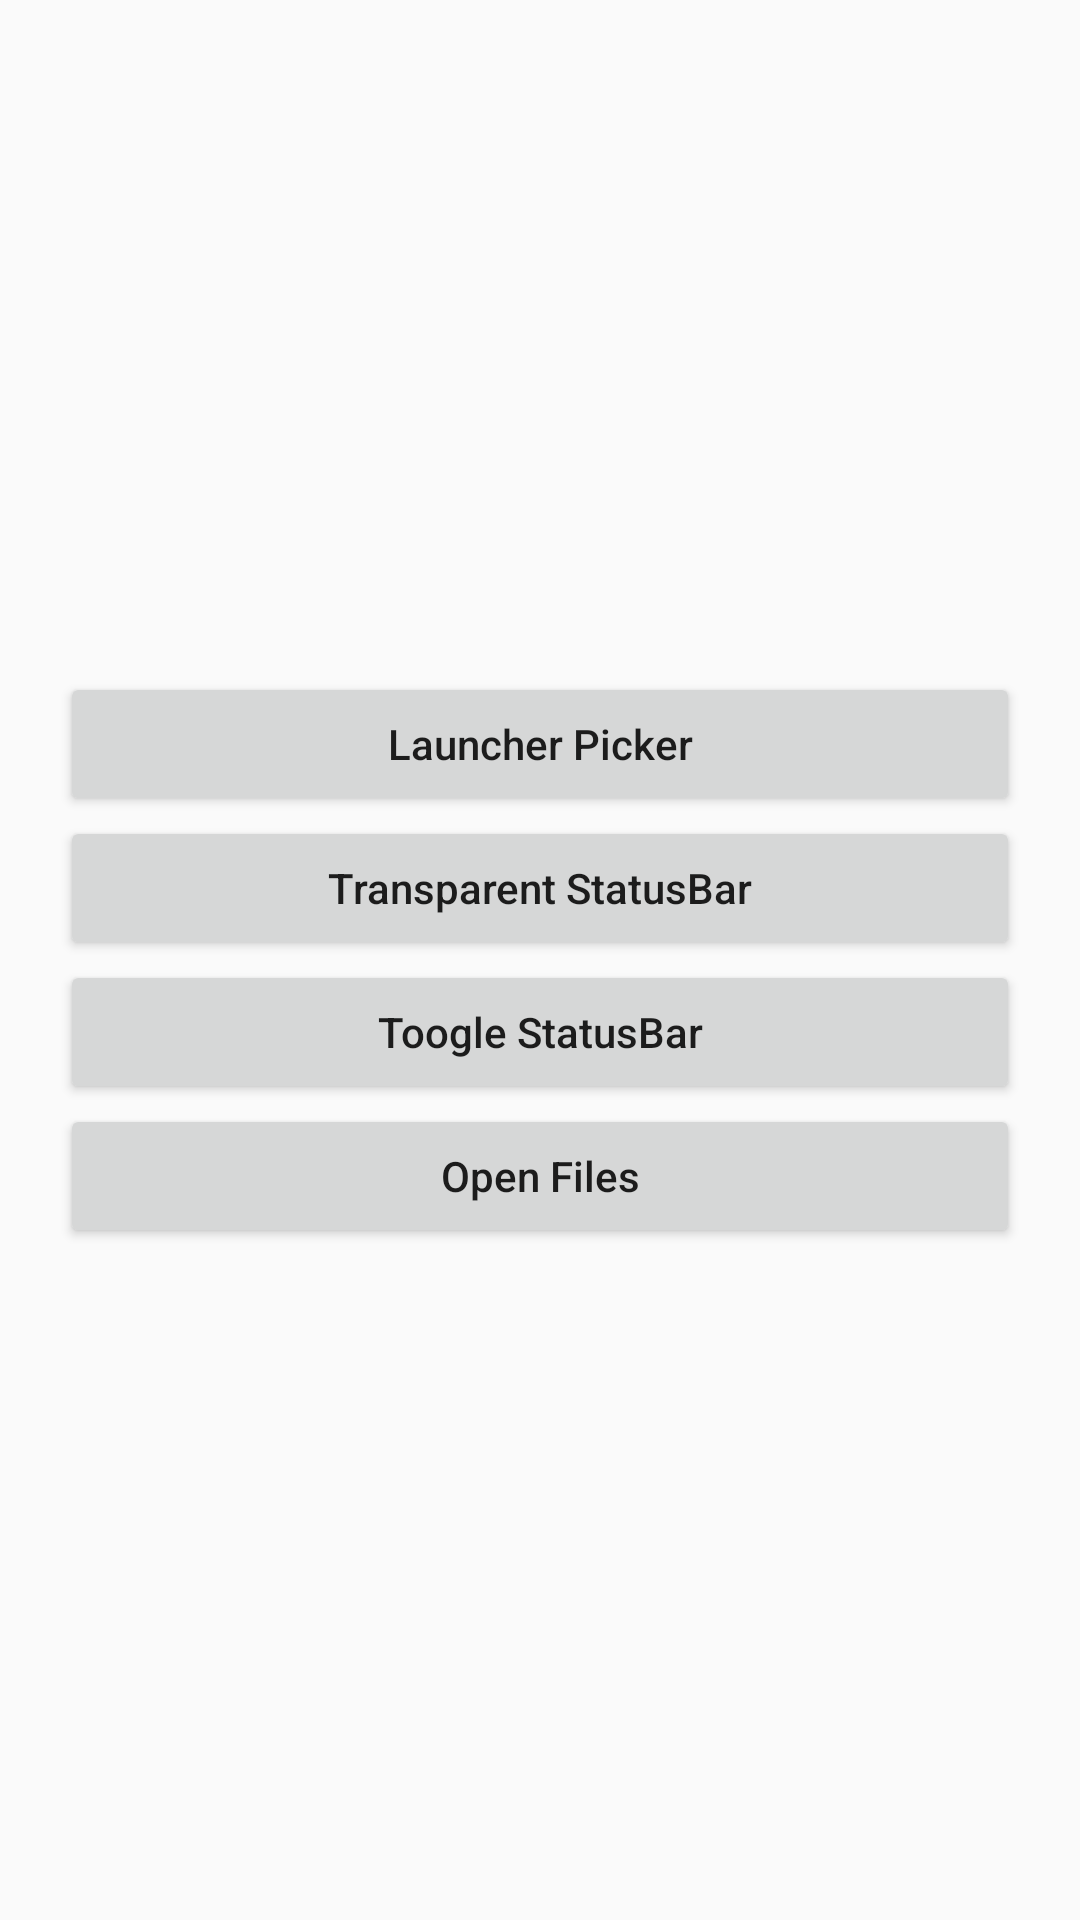

Layout XML and referenced resources for this Android screen:
<!-- AndroidManifest.xml: application theme AppTheme -->
<!-- res/layout/activity_main.xml -->
<?xml version="1.0" encoding="utf-8"?>
<androidx.constraintlayout.widget.ConstraintLayout xmlns:android="http://schemas.android.com/apk/res/android"
    xmlns:app="http://schemas.android.com/apk/res-auto"
    xmlns:tools="http://schemas.android.com/tools"
    android:layout_width="match_parent"
    android:layout_height="match_parent"
    tools:context=".MainActivity">

    <LinearLayout
        android:layout_width="match_parent"
        android:layout_height="match_parent"
        android:layoutDirection="inherit"
        android:orientation="vertical"
        app:layout_constraintBottom_toBottomOf="parent"
        app:layout_constraintLeft_toLeftOf="parent"
        app:layout_constraintRight_toRightOf="parent"
        app:layout_constraintTop_toTopOf="parent"
        android:gravity="center_horizontal|center_vertical"
        android:layout_margin="20dp">

        <Button
            android:layout_width="match_parent"
            android:layout_height="wrap_content"
            android:onClick="openLauncherPicker"
            android:text="@string/launcher_picker"
            android:textAllCaps="false"/>

        <Button
            android:layout_width="match_parent"
            android:layout_height="wrap_content"
            android:onClick="transparentStatusBar"
            android:text="@string/transparent_statusbar"
            android:textAllCaps="false"/>

        <Button
            android:layout_width="match_parent"
            android:layout_height="wrap_content"
            android:onClick="toggleStatusBar"
            android:text="@string/toogle_statusbar"
            android:textAllCaps="false"/>

        <Button
            android:layout_width="match_parent"
            android:layout_height="wrap_content"
            android:onClick="openFiles"
            android:text="@string/open_files"
            android:textAllCaps="false"/>
    </LinearLayout>
</androidx.constraintlayout.widget.ConstraintLayout>
<!-- resources referenced by this layout -->
<resources>
  <string name="launcher_picker">Launcher Picker</string>
  <string name="open_files">Open Files</string>
  <string name="toogle_statusbar">Toogle StatusBar</string>
  <string name="transparent_statusbar">Transparent StatusBar</string>
  <style name="AppTheme" parent="Theme.AppCompat.Light.DarkActionBar">
          
          <item name="colorPrimary">@color/colorPrimary</item>
          <item name="colorPrimaryDark">@color/colorPrimaryDark</item>
          <item name="colorAccent">@color/colorAccent</item>
      </style>
  <!-- not gathered from this repository: default colours our renderer supplied (Android Studio template values) -->
  <color name="colorPrimary">#FF6200EE</color>
  <color name="colorPrimaryDark">#FF3700B3</color>
  <color name="colorAccent">#FF03DAC5</color>
</resources>
